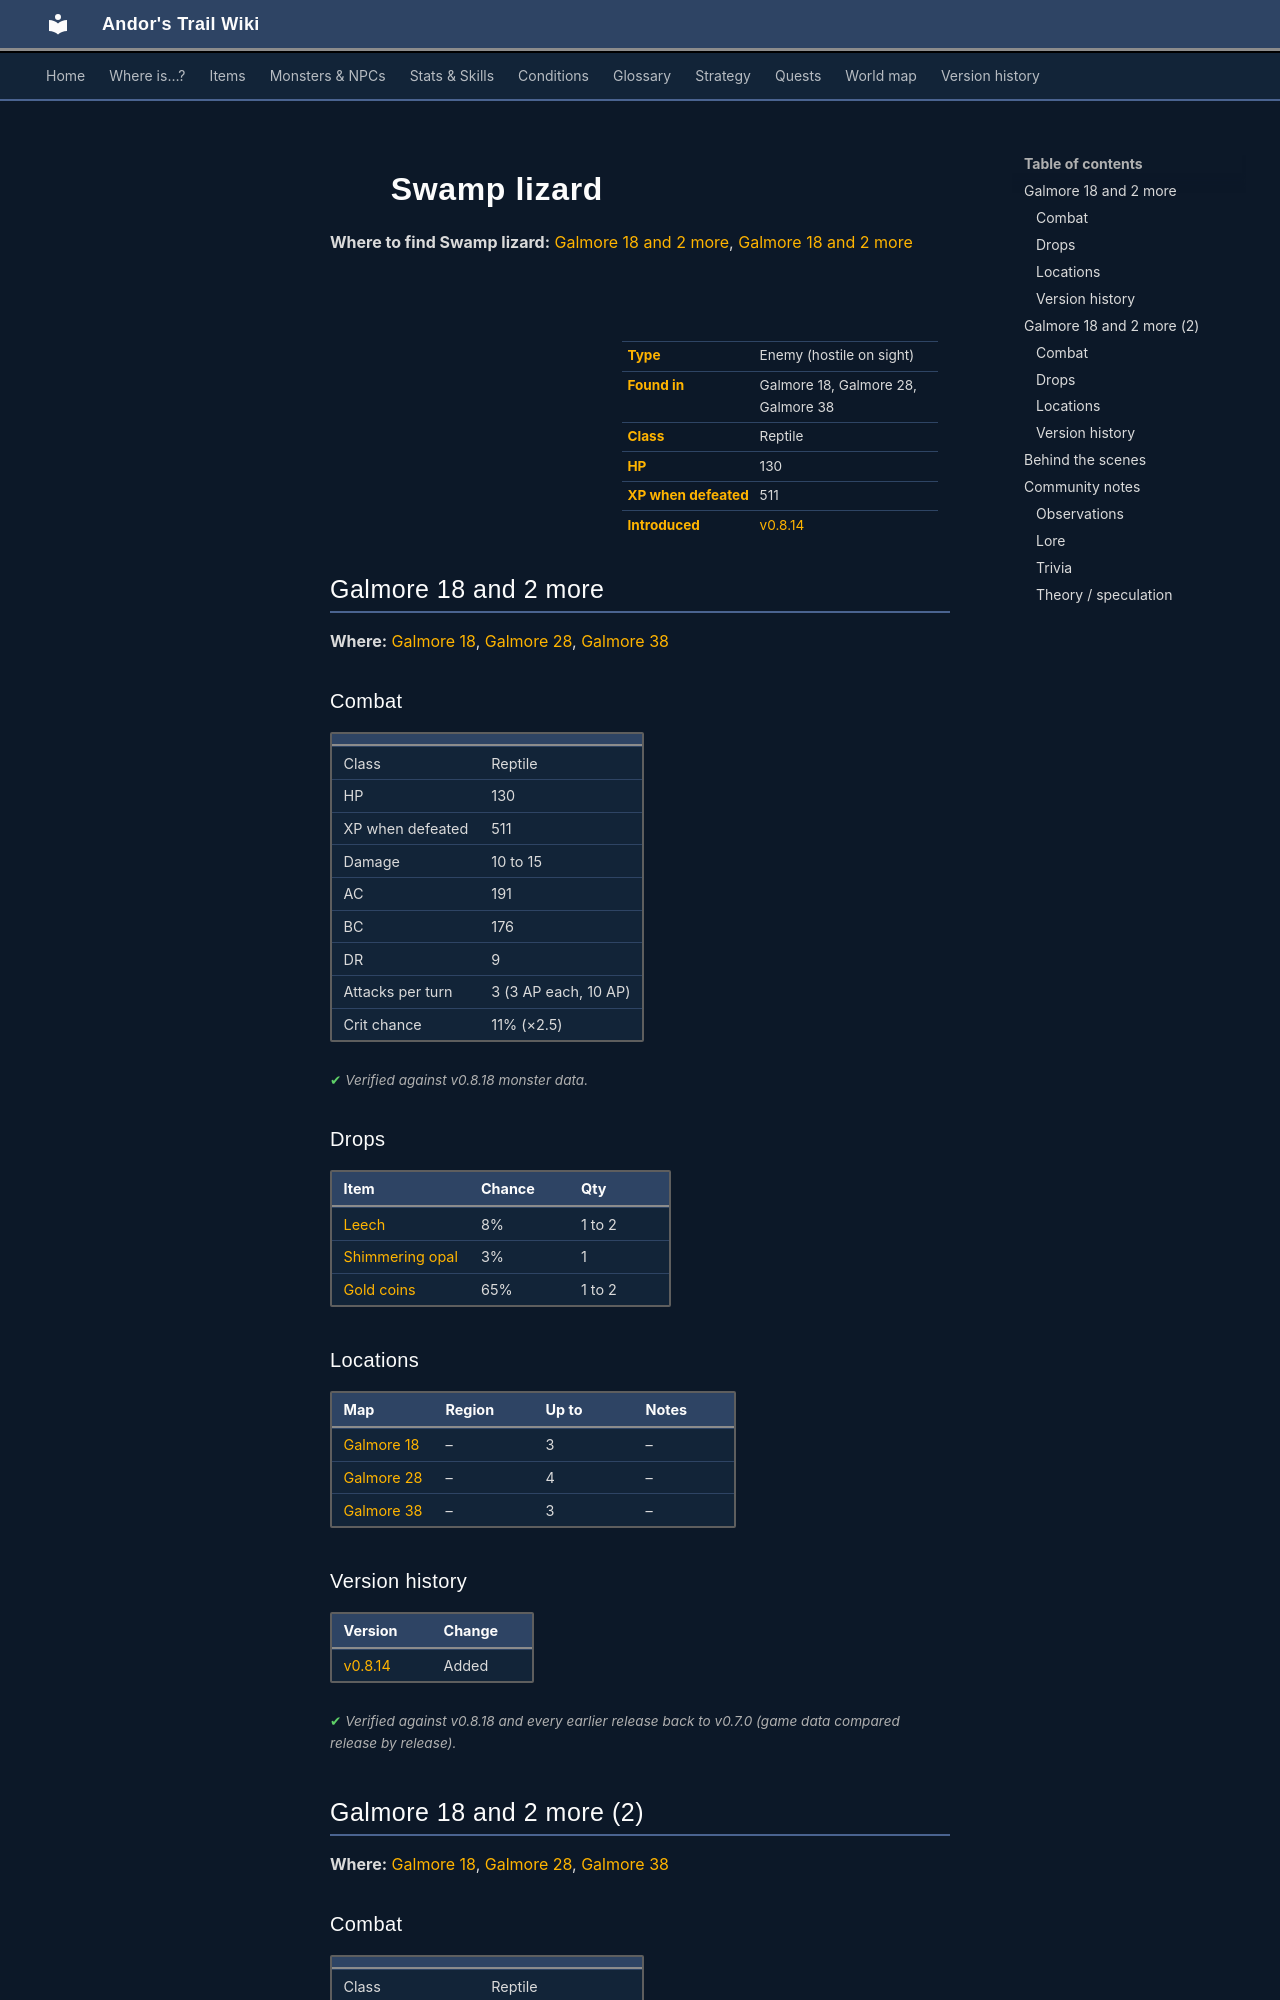

repository: asdfghjkl628/Andor-s-Trail-Wikiiii · page: monsters/swamp_lizard/index.html · generator: mkdocs

---
description: "Swamp lizard is an enemy in Andor's Trail (reptile) with 130 HP, worth 511 XP, found in Galmore 18, Galmore 28, Galmore 38. Drops: Leech, Shimmering opal, Gold coins, Lizard skin."
---

# ![](../assets/icons/monsters/monsters_newb_1_373.png){ .sprite } Swamp lizard

**Where to find Swamp lizard:** [Galmore 18 and 2 more](#v-swamp_lizard), [Galmore 18 and 2 more](#v-swamp_lizard_leech)

<div class="infobox" markdown>

<p class="ib-img"><img class="sprite" src="../../assets/icons/monsters/monsters_newb_1_373.png" alt=""></p>

| | |
|---|---|
| **Type** | Enemy (hostile on sight) |
| **Found in** | Galmore 18, Galmore 28, Galmore 38 |
| **Class** | Reptile |
| **HP** | 130 |
| **XP when defeated** | 511 |
| **Introduced** | [v0.8.14](../versions/0.8.14.md) |

</div>

## Galmore 18 and 2 more { #v-swamp_lizard }

**Where:** [Galmore 18](../maps/galmore_18.md), [Galmore 28](../maps/galmore_28.md), [Galmore 38](../maps/galmore_38.md)

### Combat

| | |
|---|---|
| Class | Reptile |
| HP | 130 |
| XP when defeated | 511 |
| Damage | 10 to 15 |
| AC | 191 |
| BC | 176 |
| DR | 9 |
| Attacks per turn | 3 (3 AP each, 10 AP) |
| Crit chance | 11% (×2.5) |


<p class="verified">Verified against v0.8.18 monster data.</p>

### Drops

| Item | Chance | Qty |
|---|---|---|
| [Leech](../items/leech.md) | 8% | 1 to 2 |
| [Shimmering opal](../items/gem7.md) | 3% | 1 |
| [Gold coins](../items/gold.md) | 65% | 1 to 2 |

### Locations

| Map | Region | Up to | Notes |
|---|---|---|---|
| [Galmore 18](../maps/galmore_18.md) | – | 3 | – |
| [Galmore 28](../maps/galmore_28.md) | – | 4 | – |
| [Galmore 38](../maps/galmore_38.md) | – | 3 | – |


### Version history

| Version | Change |
|---|---|
| [v0.8.14](../versions/0.8.14.md) | Added |

<p class="verified">Verified against v0.8.18 and every earlier release back to v0.7.0 (game data compared release by release).</p>


## Galmore 18 and 2 more (2) { #v-swamp_lizard_leech }

**Where:** [Galmore 18](../maps/galmore_18.md), [Galmore 28](../maps/galmore_28.md), [Galmore 38](../maps/galmore_38.md)

### Combat

| | |
|---|---|
| Class | Reptile |
| HP | 130 |
| XP when defeated | 511 |
| Damage | 10 to 15 |
| AC | 191 |
| BC | 176 |
| DR | 9 |
| Attacks per turn | 3 (3 AP each, 10 AP) |
| Crit chance | 11% (×2.5) |


<p class="verified">Verified against v0.8.18 monster data.</p>

### Drops

| Item | Chance | Qty |
|---|---|---|
| [Leech](../items/leech_usable.md) | 5% | 1 to 2 |
| [Lizard skin](../items/lizard_skin.md) | 30% | 1 |
| [Shimmering opal](../items/gem7.md) | 3% | 1 |

### Locations

| Map | Region | Up to | Notes |
|---|---|---|---|
| [Galmore 18](../maps/galmore_18.md) | – | 3 | Appears later, during a quest |
| [Galmore 28](../maps/galmore_28.md) | – | 4 | Appears later, during a quest |
| [Galmore 38](../maps/galmore_38.md) | – | 3 | Appears later, during a quest |


### Version history

| Version | Change |
|---|---|
| [v0.8.14](../versions/0.8.14.md) | Added |

<p class="verified">Verified against v0.8.18 and every earlier release back to v0.7.0 (game data compared release by release).</p>
